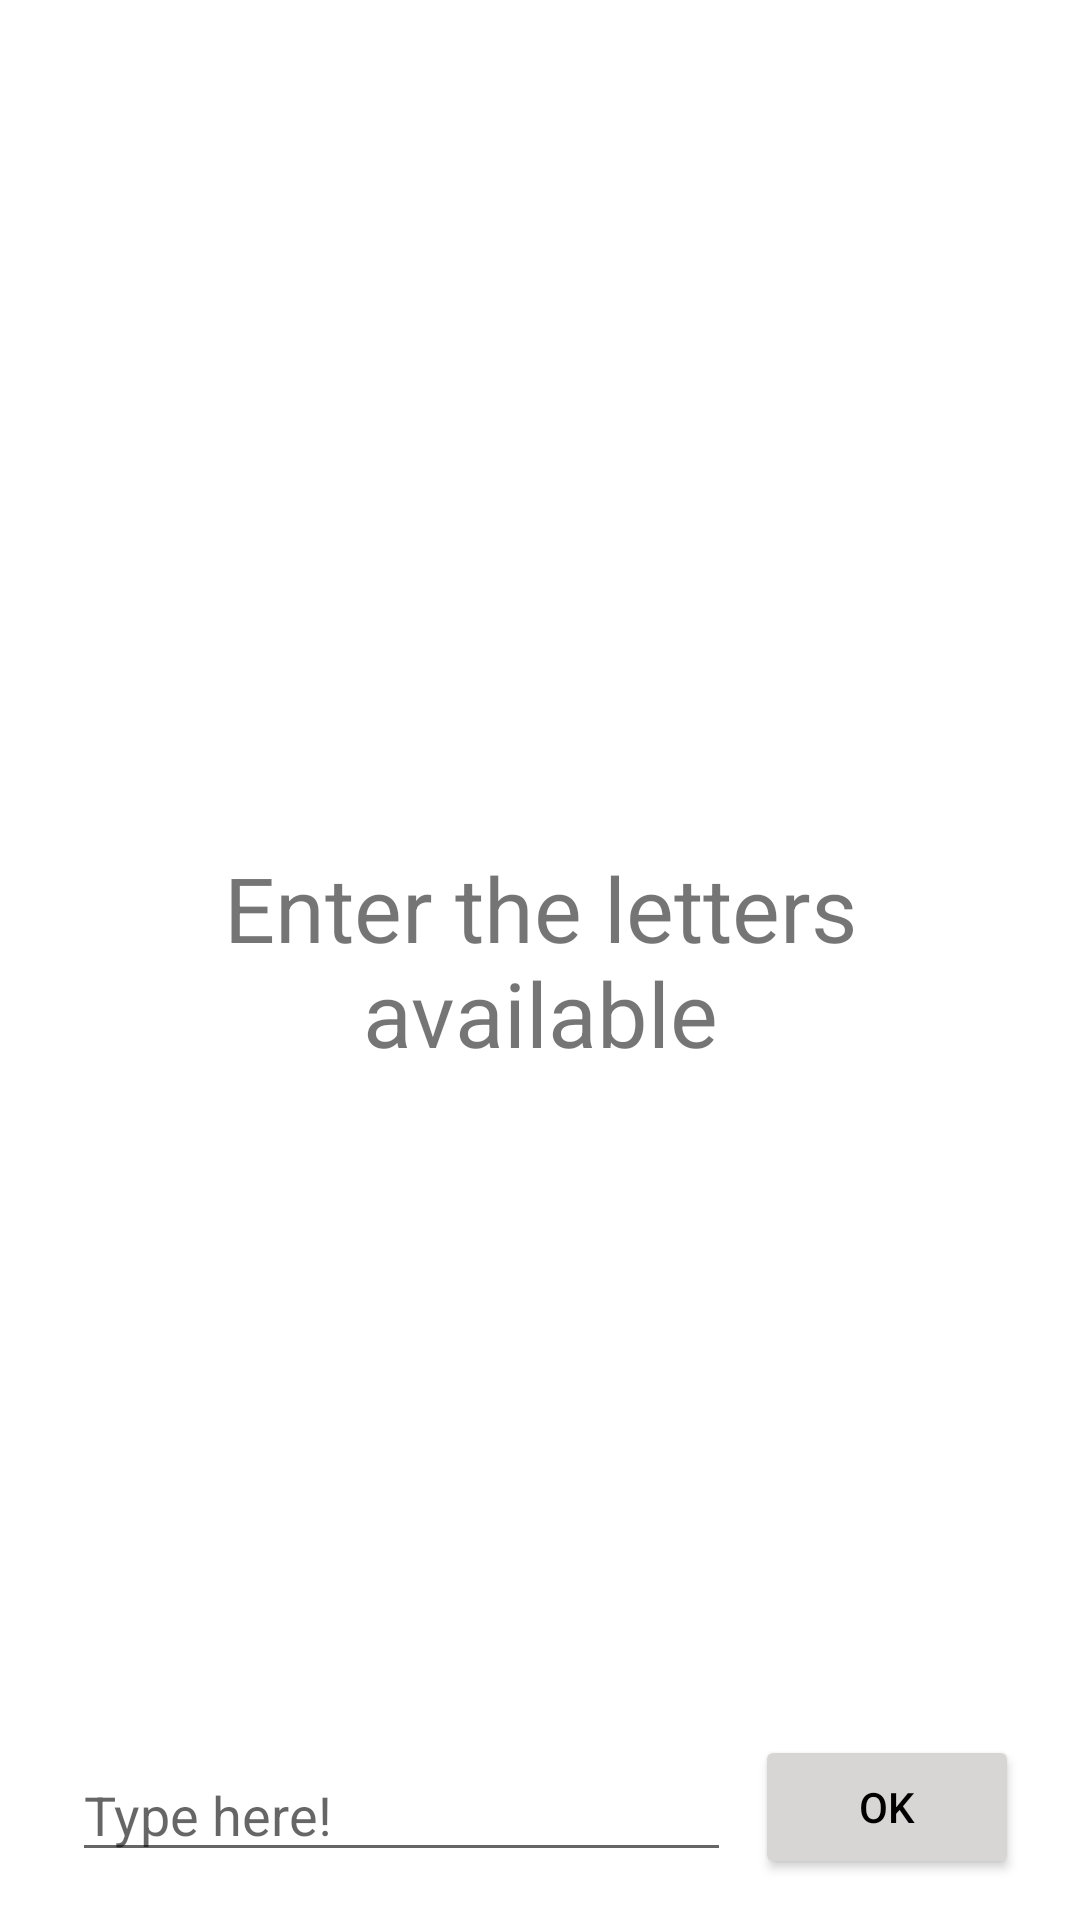

Write the Android layout XML for this screen, with the resource values it uses.
<!-- AndroidManifest.xml: application theme Theme.MontaPalavras -->
<!-- res/layout/fragment_first.xml -->
<?xml version="1.0" encoding="utf-8"?>

<androidx.constraintlayout.widget.ConstraintLayout xmlns:android="http://schemas.android.com/apk/res/android"
    xmlns:app="http://schemas.android.com/apk/res-auto"
    xmlns:tools="http://schemas.android.com/tools"
    android:layout_width="match_parent"
    android:layout_height="match_parent"
    android:visibility="visible"
    tools:context=".FirstFragment">

    <TextView
        android:id="@+id/textview_first"
        android:layout_width="0dp"
        android:layout_height="wrap_content"
        android:layout_marginStart="24dp"
        android:layout_marginEnd="24dp"
        android:gravity="center"
        android:text="@string/intro"
        android:textSize="30sp"
        app:layout_constraintBottom_toBottomOf="parent"
        app:layout_constraintEnd_toEndOf="parent"
        app:layout_constraintHorizontal_bias="0.491"
        app:layout_constraintStart_toStartOf="parent"
        app:layout_constraintTop_toTopOf="parent" />

    <Button
        android:id="@+id/button_first"
        android:layout_width="wrap_content"
        android:layout_height="wrap_content"
        android:backgroundTint="@color/lightgray"
        android:text="@string/ok"
        android:textColor="@android:color/black"
        android:textSize="14sp"
        app:layout_constraintBottom_toBottomOf="parent"
        app:layout_constraintEnd_toEndOf="parent"
        app:layout_constraintHorizontal_bias="0.925"
        app:layout_constraintStart_toStartOf="parent"
        app:layout_constraintTop_toBottomOf="@id/textview_first"
        app:layout_constraintVertical_bias="0.942" />

    <androidx.constraintlayout.widget.Guideline
        android:id="@+id/guideline"
        android:layout_width="wrap_content"
        android:layout_height="wrap_content"
        android:orientation="horizontal"
        app:layout_constraintGuide_begin="20dp" />

    <EditText
        android:id="@+id/editTextWord"
        android:layout_width="0dp"
        android:layout_height="wrap_content"
        android:layout_marginStart="24dp"
        android:layout_marginEnd="8dp"
        android:layout_marginBottom="16dp"
        android:autofillHints="@string/word_hint"
        android:ems="10"
        android:hint="@string/word_hint"
        android:inputType="textPersonName"
        android:textCursorDrawable="?android:attr/textCursorDrawable"
        app:layout_constraintBottom_toBottomOf="parent"
        app:layout_constraintEnd_toStartOf="@+id/button_first"
        app:layout_constraintStart_toStartOf="parent" />

    <androidx.constraintlayout.widget.ConstraintLayout
        android:id="@+id/constraintLayout"
        android:layout_width="0dp"
        android:layout_height="0dp"
        app:layout_constraintBottom_toBottomOf="parent"
        app:layout_constraintEnd_toEndOf="parent"
        app:layout_constraintHorizontal_bias="0.5"
        app:layout_constraintStart_toStartOf="parent"
        app:layout_constraintTop_toTopOf="parent">

        <View
            android:id="@+id/divider"
            android:layout_width="0dp"
            android:layout_height="1.5dp"
            android:layout_marginStart="24dp"
            android:layout_marginEnd="24dp"
            android:background="@color/lavander_700"
            android:backgroundTint="@color/lavander_200"
            android:visibility="invisible"
            app:layout_constraintBottom_toBottomOf="parent"
            app:layout_constraintEnd_toEndOf="parent"
            app:layout_constraintHorizontal_bias="0.5"
            app:layout_constraintStart_toStartOf="parent"
            app:layout_constraintTop_toTopOf="parent" />

        <TextView
            android:id="@+id/textview_labelrest"
            android:layout_width="0dp"
            android:layout_height="wrap_content"
            android:layout_marginStart="24dp"
            android:layout_marginTop="24dp"
            android:layout_marginEnd="24dp"
            android:gravity="center"
            android:text="@string/rest"
            android:textSize="18sp"
            android:visibility="invisible"
            app:layout_constraintEnd_toEndOf="parent"
            app:layout_constraintHorizontal_bias="0.5"
            app:layout_constraintStart_toStartOf="parent"
            app:layout_constraintTop_toBottomOf="@+id/divider" />

        <TextView
            android:id="@+id/textview_points"
            android:layout_width="0dp"
            android:layout_height="wrap_content"
            android:layout_marginStart="24dp"
            android:layout_marginEnd="24dp"
            android:layout_marginBottom="24dp"
            android:gravity="center"
            android:text="@string/points"
            android:textSize="18sp"
            android:visibility="invisible"
            app:layout_constraintBottom_toTopOf="@+id/scroll_ans"
            app:layout_constraintEnd_toEndOf="parent"
            app:layout_constraintHorizontal_bias="1.0"
            app:layout_constraintStart_toStartOf="parent" />

        <HorizontalScrollView
            android:id="@+id/scroll_ans"
            android:layout_width="wrap_content"
            android:layout_height="wrap_content"
            android:layout_marginStart="24dp"
            android:layout_marginEnd="24dp"
            android:layout_marginBottom="24dp"
            app:layout_constraintBottom_toTopOf="@+id/divider"
            app:layout_constraintEnd_toEndOf="parent"
            app:layout_constraintHorizontal_bias="0.5"
            app:layout_constraintStart_toStartOf="parent">

            <LinearLayout
                android:id="@+id/layout_ans"
                android:layout_width="wrap_content"
                android:layout_height="wrap_content"
                android:orientation="horizontal"
                android:paddingStart="24dp"
                android:paddingEnd="24dp"
                android:visibility="invisible">

            </LinearLayout>
        </HorizontalScrollView>

        <HorizontalScrollView
            android:id="@+id/horizontalScrollView"
            android:layout_width="wrap_content"
            android:layout_height="wrap_content"
            android:layout_marginStart="24dp"
            android:layout_marginTop="24dp"
            android:layout_marginEnd="24dp"
            app:layout_constraintEnd_toEndOf="parent"
            app:layout_constraintHorizontal_bias="0.5"
            app:layout_constraintStart_toStartOf="parent"
            app:layout_constraintTop_toBottomOf="@+id/textview_labelrest">

            <LinearLayout
                android:id="@+id/layout_rest"
                android:layout_width="wrap_content"
                android:layout_height="wrap_content"
                android:orientation="horizontal"
                android:paddingStart="24dp"
                android:paddingEnd="24dp"
                android:visibility="invisible" />
        </HorizontalScrollView>

    </androidx.constraintlayout.widget.ConstraintLayout>

</androidx.constraintlayout.widget.ConstraintLayout>
<!-- resources referenced by this layout -->
<resources>
  <color name="lavander_200">#3F51B5</color>
  <color name="lavander_700">#2F3D9E</color>
  <color name="lightgray">#D7D6D5</color>
  <string name="intro">Enter the letters available</string>
  <string name="ok">OK</string>
  <string name="points">%1$d Point Word</string>
  <string name="rest">Left:</string>
  <string name="word_hint">Type here!</string>
  <style name="Theme.MontaPalavras" parent="Theme.MaterialComponents.DayNight.DarkActionBar">
          
          <item name="colorPrimary">@color/lavander_200</item>
          <item name="colorPrimaryVariant">@color/lavander_700</item>
          <item name="colorOnPrimary">@color/white</item>
          
          <item name="colorSecondary">@color/pink</item>
          <item name="colorSecondaryVariant">@color/pink</item>
          <item name="colorOnSecondary">@color/black</item>
          
          <item name="android:statusBarColor" tools:targetApi="l">
              @color/lavander_700
          </item>
          
      </style>
  <color name="white">#FFFFFFFF</color>
  <color name="pink">#F15B8F</color>
  <color name="black">#FF000000</color>
</resources>
